Dataset: dataset (GitHub, Drak-Aris/ComputerVision_BananaSort). Classes: mure malade, mure sain, tropmure malade, tropmure sain, vert malade, vert sain.

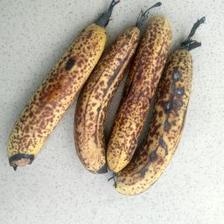
Label: mure malade

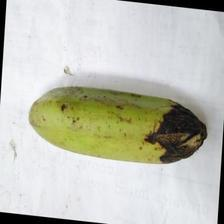
Label: vert malade

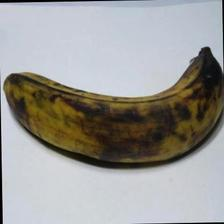
Label: tropmure sain

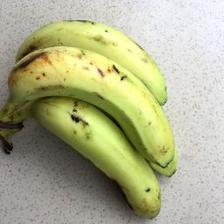
Label: vert sain

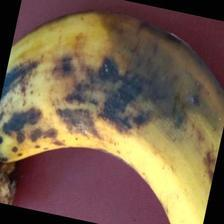
Label: tropmure malade

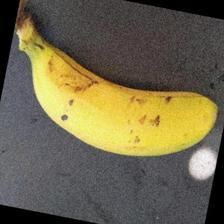
Label: mure sain
